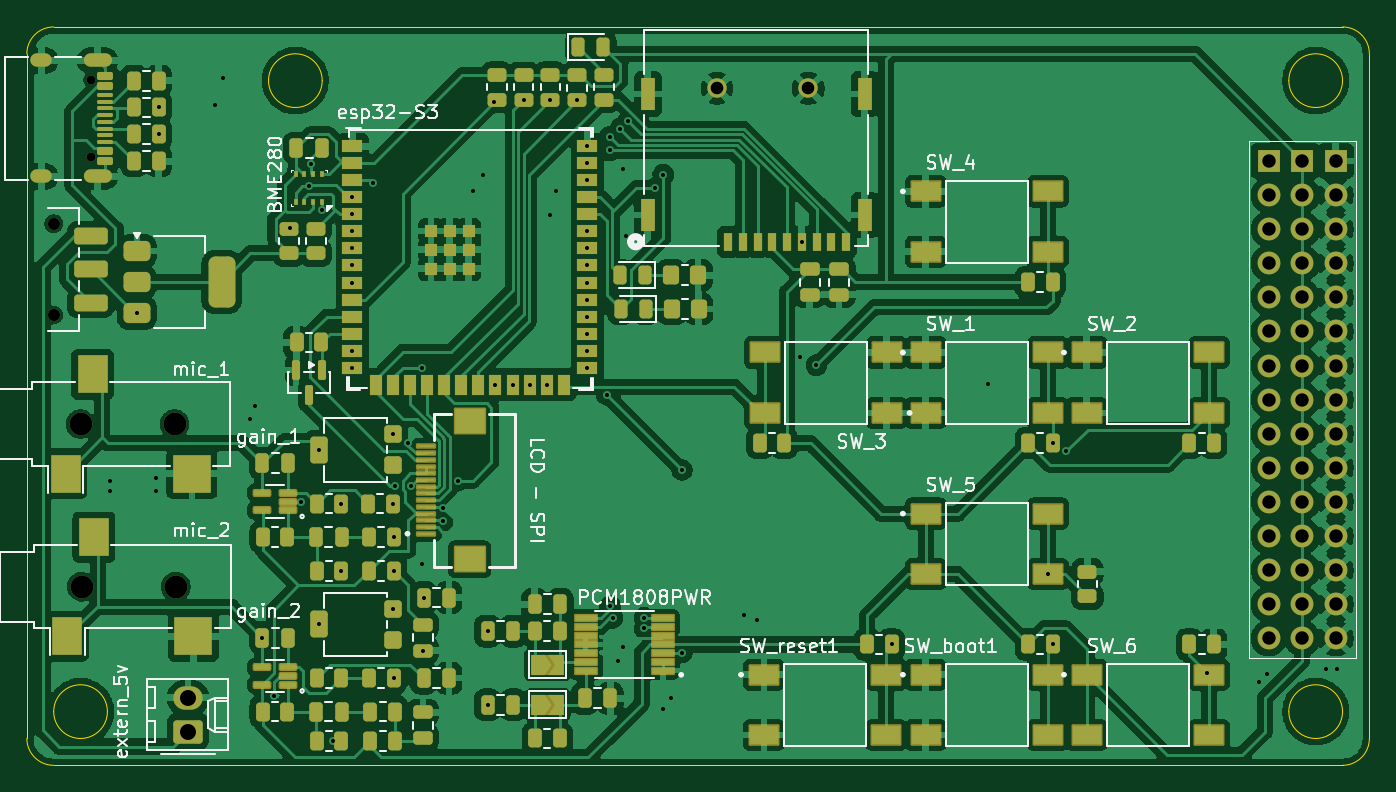
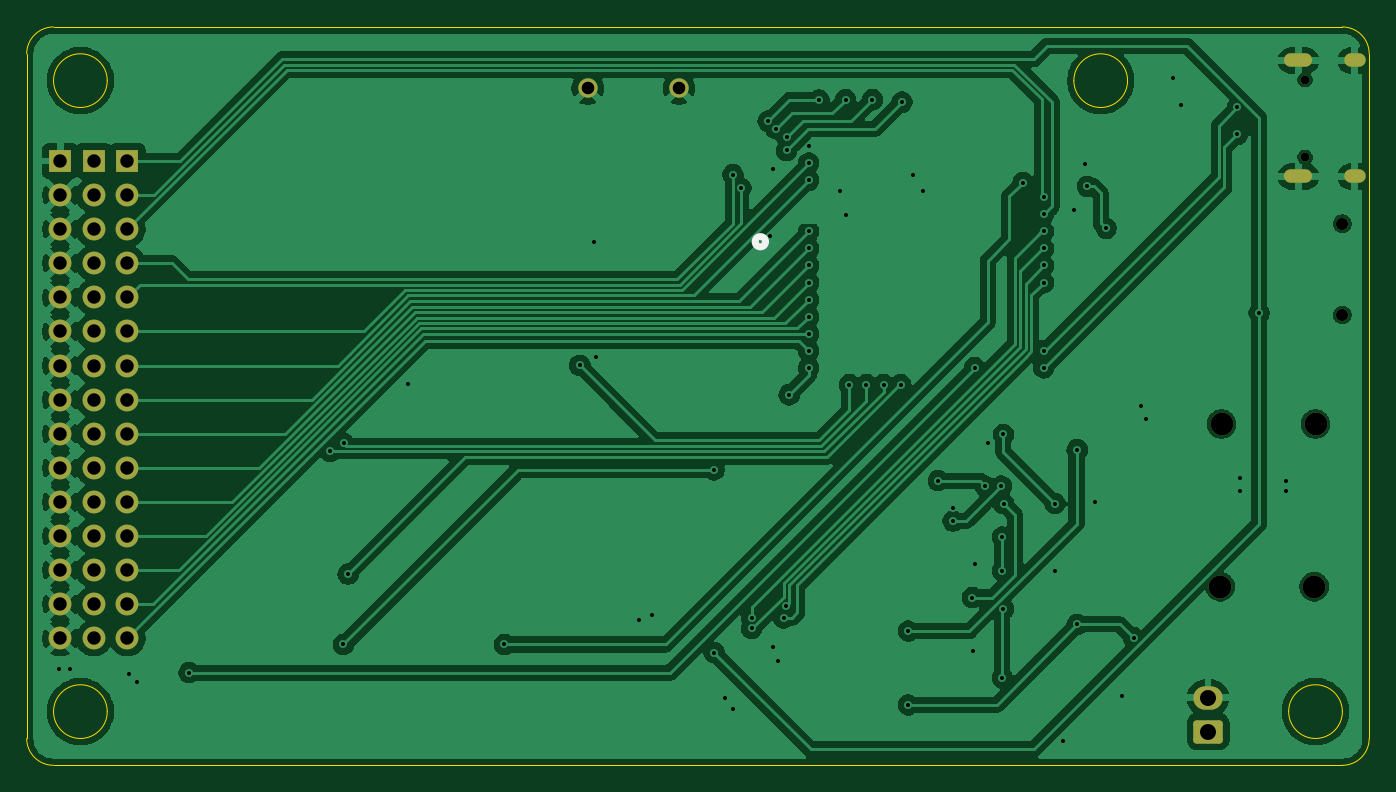
Circuit board: 11 layer files. Board 100.0 x 55.0 mm.
- bottom_copper: KynoWave-B_Cu.gbr (155975 bytes)
- bottom_mask: KynoWave-B_Mask.gbr (3063 bytes)
- paste: KynoWave-B_Paste.gbr (453 bytes)
- bottom_silk: KynoWave-B_Silkscreen.gbr (640 bytes)
- outline: KynoWave-Edge_Cuts.gbr (1635 bytes)
- top_copper: KynoWave-F_Cu.gbr (304989 bytes)
- top_mask: KynoWave-F_Mask.gbr (15471 bytes)
- paste: KynoWave-F_Paste.gbr (13403 bytes)
- top_silk: KynoWave-F_Silkscreen.gbr (65518 bytes)
- drill: KynoWave-NPTH.drl (560 bytes)
- drill: KynoWave-PTH.drl (2846 bytes)

=== bottom_copper: KynoWave-B_Cu.gbr (155975 bytes, source omitted) ===
=== bottom_mask: KynoWave-B_Mask.gbr (3063 bytes, source withheld) ===
=== paste: KynoWave-B_Paste.gbr ===
%TF.GenerationSoftware,KiCad,Pcbnew,10.0.1*%
%TF.CreationDate,2026-05-04T08:57:03-03:00*%
%TF.ProjectId,KynoWave,4b796e6f-5761-4766-952e-6b696361645f,rev?*%
%TF.SameCoordinates,Original*%
%TF.FileFunction,Paste,Bot*%
%TF.FilePolarity,Positive*%
%FSLAX46Y46*%
G04 Gerber Fmt 4.6, Leading zero omitted, Abs format (unit mm)*
G04 Created by KiCad (PCBNEW 10.0.1) date 2026-05-04 08:57:03*
%MOMM*%
%LPD*%
G01*
G04 APERTURE LIST*
G04 APERTURE END LIST*
M02*

=== bottom_silk: KynoWave-B_Silkscreen.gbr ===
%TF.GenerationSoftware,KiCad,Pcbnew,10.0.1*%
%TF.CreationDate,2026-05-04T08:57:03-03:00*%
%TF.ProjectId,KynoWave,4b796e6f-5761-4766-952e-6b696361645f,rev?*%
%TF.SameCoordinates,Original*%
%TF.FileFunction,Legend,Bot*%
%TF.FilePolarity,Positive*%
%FSLAX46Y46*%
G04 Gerber Fmt 4.6, Leading zero omitted, Abs format (unit mm)*
G04 Created by KiCad (PCBNEW 10.0.1) date 2026-05-04 08:57:03*
%MOMM*%
%LPD*%
G01*
G04 APERTURE LIST*
%ADD10C,0.508000*%
G04 APERTURE END LIST*
%TO.C,J6*%
D10*
X74733400Y-36000000D02*
G75*
G02*
X73971400Y-36000000I-381000J0D01*
G01*
X73971400Y-36000000D02*
G75*
G02*
X74733400Y-36000000I381000J0D01*
G01*
%TD*%
M02*

=== outline: KynoWave-Edge_Cuts.gbr ===
%TF.GenerationSoftware,KiCad,Pcbnew,10.0.1*%
%TF.CreationDate,2026-05-04T08:57:04-03:00*%
%TF.ProjectId,KynoWave,4b796e6f-5761-4766-952e-6b696361645f,rev?*%
%TF.SameCoordinates,Original*%
%TF.FileFunction,Profile,NP*%
%FSLAX46Y46*%
G04 Gerber Fmt 4.6, Leading zero omitted, Abs format (unit mm)*
G04 Created by KiCad (PCBNEW 10.0.1) date 2026-05-04 08:57:04*
%MOMM*%
%LPD*%
G01*
G04 APERTURE LIST*
%TA.AperFunction,Profile*%
%ADD10C,0.050000*%
%TD*%
%TA.AperFunction,Profile*%
%ADD11C,0.100000*%
%TD*%
G04 APERTURE END LIST*
D10*
X29000000Y-22000000D02*
X29000000Y-73000000D01*
X29000000Y-22000000D02*
G75*
G02*
X31000000Y-20000000I2000000J0D01*
G01*
X31000000Y-20000000D02*
X127000000Y-20000000D01*
X31000000Y-75000000D02*
G75*
G02*
X29000000Y-73000000I0J2000000D01*
G01*
X31000000Y-75000000D02*
X127000000Y-75000000D01*
D11*
X35000000Y-71000000D02*
G75*
G02*
X31000000Y-71000000I-2000000J0D01*
G01*
X31000000Y-71000000D02*
G75*
G02*
X35000000Y-71000000I2000000J0D01*
G01*
X51000000Y-24000000D02*
G75*
G02*
X47000000Y-24000000I-2000000J0D01*
G01*
X47000000Y-24000000D02*
G75*
G02*
X51000000Y-24000000I2000000J0D01*
G01*
X127000000Y-24000000D02*
G75*
G02*
X123000000Y-24000000I-2000000J0D01*
G01*
X123000000Y-24000000D02*
G75*
G02*
X127000000Y-24000000I2000000J0D01*
G01*
X127000000Y-71000000D02*
G75*
G02*
X123000000Y-71000000I-2000000J0D01*
G01*
X123000000Y-71000000D02*
G75*
G02*
X127000000Y-71000000I2000000J0D01*
G01*
D10*
X127000000Y-20000000D02*
G75*
G02*
X129000000Y-22000000I0J-2000000D01*
G01*
X129000000Y-22000000D02*
X129000000Y-73000000D01*
X129000000Y-73000000D02*
G75*
G02*
X127000000Y-75000000I-2000000J0D01*
G01*
M02*

=== top_copper: KynoWave-F_Cu.gbr (304989 bytes, source omitted) ===
=== top_mask: KynoWave-F_Mask.gbr (15471 bytes, source omitted) ===
=== paste: KynoWave-F_Paste.gbr (13403 bytes, source omitted) ===
=== top_silk: KynoWave-F_Silkscreen.gbr (65518 bytes, source omitted) ===
=== drill: KynoWave-NPTH.drl ===
M48
; DRILL file KiCad 10.0.1 date 2026-05-04T08:57:11
; FORMAT={-:-/ absolute / metric / decimal}
; #@! TF.CreationDate,2026-05-04T08:57:11-03:00
; #@! TF.GenerationSoftware,Kicad,Pcbnew,10.0.1
; #@! TF.FileFunction,NonPlated,1,2,NPTH
FMAT,2
METRIC
; #@! TA.AperFunction,NonPlated,NPTH,ComponentDrill
T1C0.650
; #@! TA.AperFunction,NonPlated,NPTH,ComponentDrill
T2C0.900
; #@! TA.AperFunction,NonPlated,NPTH,ComponentDrill
T3C1.700
%
G90
G05
T1
X33.77Y-23.93
X33.77Y-29.71
T2
X31.0Y-34.66
X31.0Y-41.46
T3
X33.0Y-49.58
X33.1Y-61.7
X40.0Y-49.58
X40.1Y-61.7
M30

=== drill: KynoWave-PTH.drl ===
M48
; DRILL file KiCad 10.0.1 date 2026-05-04T08:57:11
; FORMAT={-:-/ absolute / metric / decimal}
; #@! TF.CreationDate,2026-05-04T08:57:11-03:00
; #@! TF.GenerationSoftware,Kicad,Pcbnew,10.0.1
; #@! TF.FileFunction,Plated,1,2,PTH
FMAT,2
METRIC
; #@! TA.AperFunction,Plated,PTH,ViaDrill
T1C0.300
; #@! TA.AperFunction,Plated,PTH,ComponentDrill
T2C0.600
; #@! TA.AperFunction,Plated,PTH,ComponentDrill
T3C0.940
; #@! TA.AperFunction,Plated,PTH,ComponentDrill
T4C1.000
; #@! TA.AperFunction,Plated,PTH,ComponentDrill
T5C1.190
%
G90
G05
T1
X35.2Y-53.8
X35.2Y-54.6
X37.2Y-41.3
X38.6Y-53.6
X38.6Y-54.6
X38.825Y-26.0
X38.825Y-28.0
X43.0Y-25.8
X43.6Y-23.8
X45.6Y-49.2
X46.0Y-48.2
X46.55Y-65.5
X47.4Y-69.8
X48.6Y-35.0
X49.4Y-55.4
X50.0Y-31.875
X50.2Y-30.2
X50.75Y-51.5
X50.75Y-64.5
X51.0Y-33.6
X51.8Y-73.2
X52.412Y-55.5
X52.412Y-60.5
X53.25Y-32.69
X53.25Y-33.96
X53.25Y-35.23
X53.25Y-36.5
X53.25Y-37.77
X53.25Y-39.04
X53.25Y-44.12
X53.25Y-45.39
X54.8Y-31.6
X56.237Y-55.5
X56.25Y-50.35
X56.25Y-63.35
X56.325Y-58.0
X56.325Y-60.5
X56.325Y-68.5
X56.4Y-54.2
X57.4Y-51.0
X57.6Y-54.2
X58.4Y-45.39
X58.4Y-60.0
X58.5Y-66.45
X58.55Y-62.5
X60.0Y-55.8
X60.0Y-56.8
X61.1Y-53.8
X62.2Y-32.2
X63.0Y-31.0
X63.325Y-65.0
X63.325Y-70.5
X63.806Y-25.606
X63.905Y-46.64
X65.175Y-46.64
X66.0Y-25.416
X66.445Y-46.64
X67.715Y-46.64
X68.0Y-25.412
X68.0Y-34.0
X68.4Y-32.2
X70.0Y-25.432
X70.75Y-28.88
X70.75Y-30.15
X70.75Y-31.42
X70.75Y-35.23
X70.75Y-36.5
X70.75Y-37.77
X70.75Y-39.04
X70.75Y-40.31
X70.75Y-41.58
X70.75Y-42.85
X70.75Y-44.12
X70.75Y-45.39
X72.2Y-47.4
X72.4Y-28.2
X72.4Y-29.2
X72.451Y-63.149
X72.624Y-64.024
X73.0Y-67.2
X73.2Y-27.579
X73.4Y-30.6
X73.4Y-66.2
X73.6Y-35.6
X73.776Y-27.024
X75.0Y-64.0
X75.0Y-64.8
X75.8Y-32.0
X76.4Y-31.0
X76.4Y-70.8
X77.0Y-70.0
X77.8Y-53.0
X77.8Y-66.6
X82.4Y-63.8
X83.4Y-64.2
X86.6Y-44.6
X86.726Y-36.0
X87.8Y-45.2
X93.412Y-66.0
X100.6Y-46.6
X105.05Y-60.75
X105.4Y-51.0
X105.412Y-66.0
X106.407Y-51.615
X116.9Y-68.1
X120.8Y-68.8
X121.4Y-68.2
X125.8Y-67.8
X126.6Y-67.8
T3
X80.406Y-24.58
X87.206Y-24.58
T4
X121.5Y-29.98
X121.5Y-32.52
X121.5Y-35.06
X121.5Y-37.6
X121.5Y-40.14
X121.5Y-42.68
X121.5Y-45.22
X121.5Y-47.76
X121.5Y-50.3
X121.5Y-52.84
X121.5Y-55.38
X121.5Y-57.92
X121.5Y-60.46
X121.5Y-63.0
X121.5Y-65.54
X124.0Y-29.98
X124.0Y-32.52
X124.0Y-35.06
X124.0Y-37.6
X124.0Y-40.14
X124.0Y-42.68
X124.0Y-45.22
X124.0Y-47.76
X124.0Y-50.3
X124.0Y-52.84
X124.0Y-55.38
X124.0Y-57.92
X124.0Y-60.46
X124.0Y-63.0
X124.0Y-65.54
X126.5Y-29.98
X126.5Y-32.52
X126.5Y-35.06
X126.5Y-37.6
X126.5Y-40.14
X126.5Y-42.68
X126.5Y-45.22
X126.5Y-47.76
X126.5Y-50.3
X126.5Y-52.84
X126.5Y-55.38
X126.5Y-57.92
X126.5Y-60.46
X126.5Y-63.0
X126.5Y-65.54
T5
X41.0Y-69.96
X41.0Y-72.5
T2
G00X30.39Y-22.5
M15
G01X29.79Y-22.5
M16
G05
G00X30.39Y-31.14
M15
G01X29.79Y-31.14
M16
G05
G00X34.82Y-22.5
M15
G01X33.72Y-22.5
M16
G05
G00X34.82Y-31.14
M15
G01X33.72Y-31.14
M16
G05
M30
